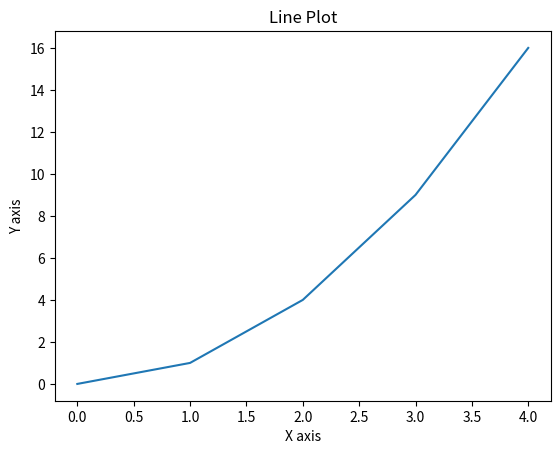

Recreate this plot in Python.
# [redacted]
import matplotlib.pyplot as plt
x = [0, 1, 2, 3, 4]
y = [0, 1, 4, 9, 16]
plt.plot(x, y)
plt.xlabel('X axis')
plt.ylabel('Y axis')
plt.title('Line Plot')
plt.show()